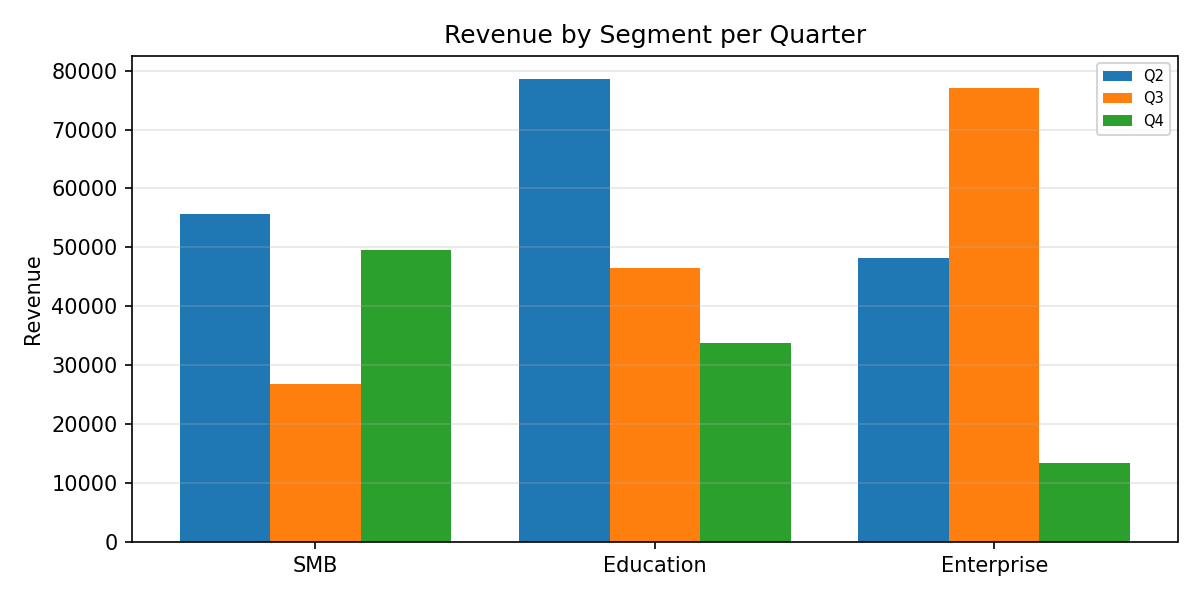

The table this chart was drawn from, first rows:
Category, Q2, Q3, Q4
SMB, 55735, 26826, 49480
Education, 78563, 46484, 33786
Enterprise, 48181, 77064, 13401
